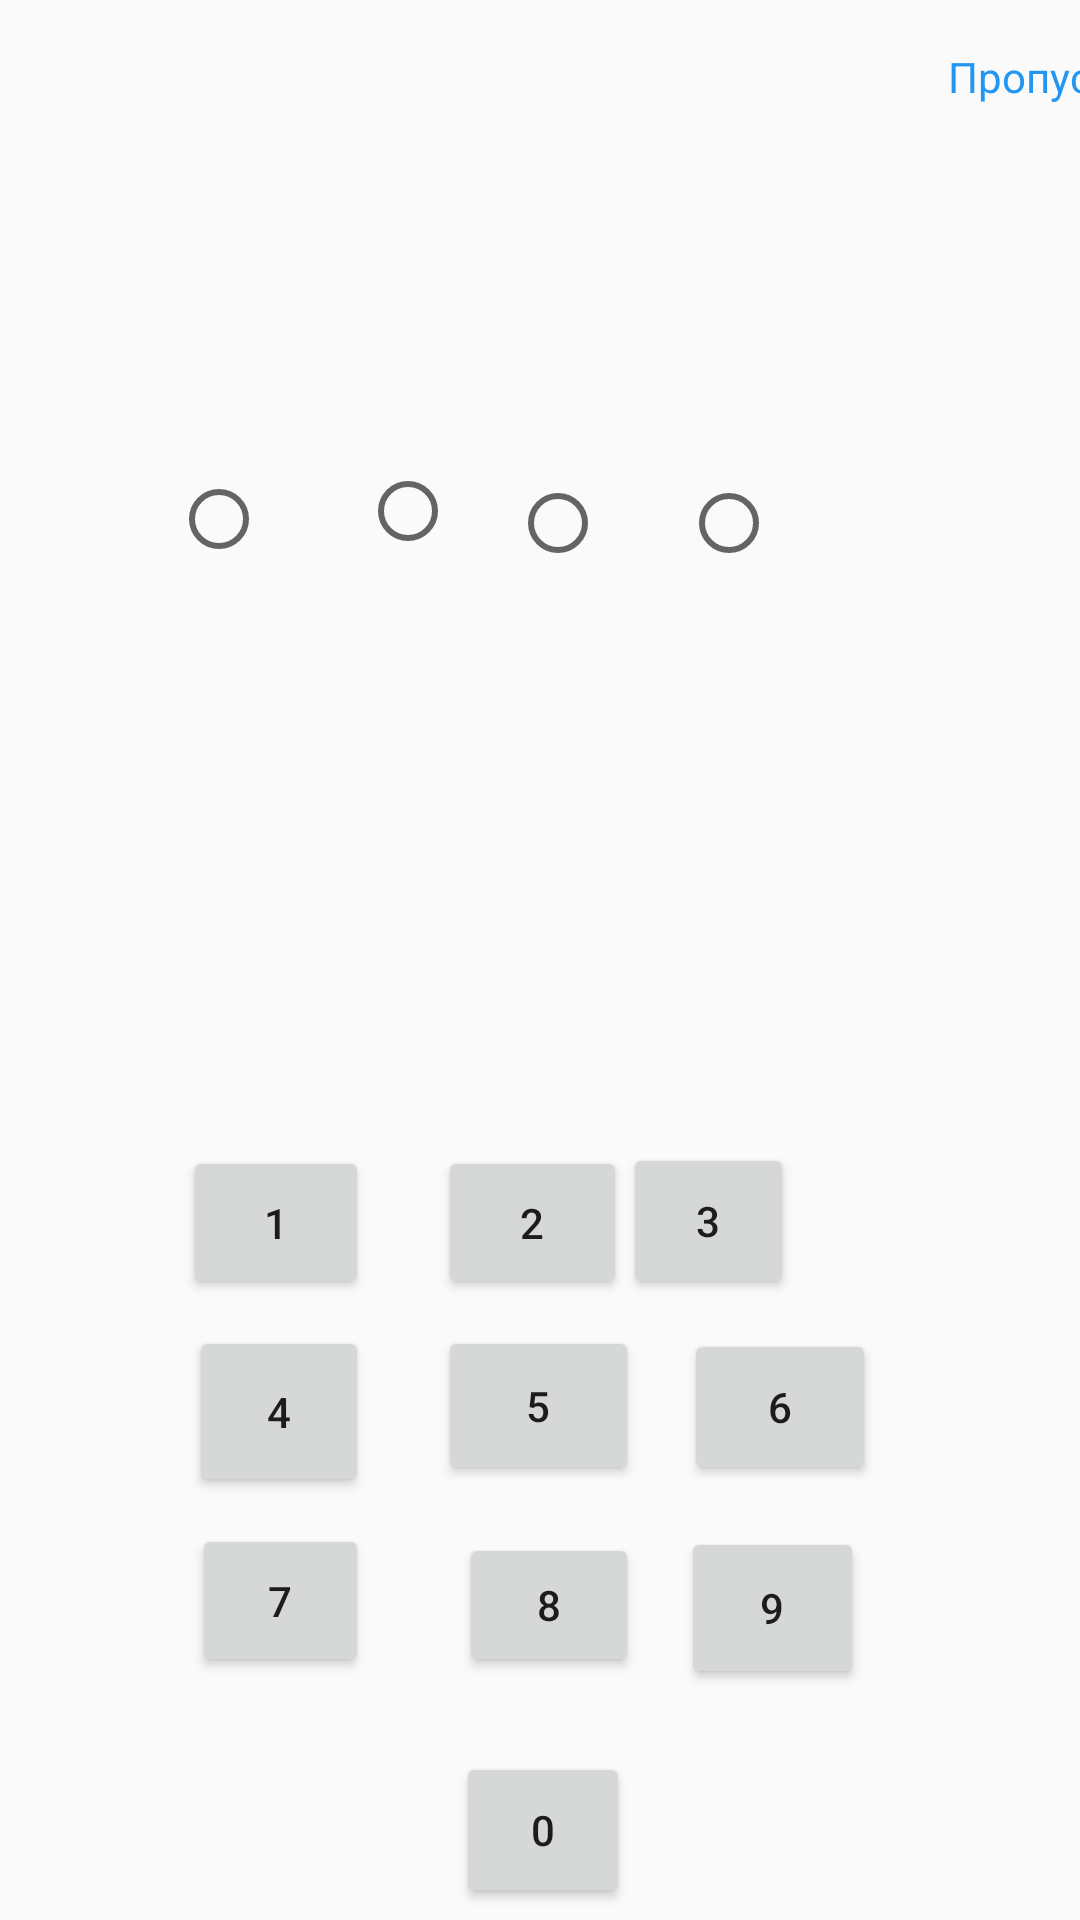

Here is an Android app screen rendered from its layout file. Give the layout XML and the strings, colors and styles it references.
<!-- AndroidManifest.xml: application theme Theme.AppCompat.DayNight.NoActionBar -->
<!-- res/layout/password.xml -->
<?xml version="1.0" encoding="utf-8"?>
<androidx.constraintlayout.widget.ConstraintLayout xmlns:android="http://schemas.android.com/apk/res/android"
    xmlns:app="http://schemas.android.com/apk/res-auto"
    xmlns:tools="http://schemas.android.com/tools"
    android:layout_width="match_parent"
    android:layout_height="match_parent">

    <RadioButton
        android:id="@+id/radioButton8"
        android:layout_width="49dp"
        android:layout_height="69dp"
        android:layout_marginStart="120dp"
        android:layout_marginTop="136dp"
        app:layout_constraintStart_toStartOf="parent"
        app:layout_constraintTop_toTopOf="parent" />

    <Button
        android:id="@+id/button"
        android:layout_width="62dp"
        android:layout_height="51dp"
        android:layout_marginStart="61dp"
        android:layout_marginTop="382dp"
        android:text="1"
        app:layout_constraintStart_toStartOf="parent"
        app:layout_constraintTop_toTopOf="parent" />

    <Button
        android:id="@+id/button2"
        android:layout_width="63dp"
        android:layout_height="51dp"
        android:layout_marginStart="23dp"
        android:layout_marginTop="173dp"
        android:text="2"
        app:layout_constraintStart_toEndOf="@+id/button"
        app:layout_constraintTop_toBottomOf="@+id/radioButton6" />

    <RadioButton
        android:id="@+id/radioButton6"
        android:layout_width="49dp"
        android:layout_height="69dp"
        android:layout_marginStart="170dp"
        android:layout_marginTop="140dp"
        app:layout_constraintStart_toStartOf="parent"
        app:layout_constraintTop_toTopOf="parent" />

    <RadioButton
        android:id="@+id/radioButton7"
        android:layout_width="56dp"
        android:layout_height="69dp"
        android:layout_marginStart="227dp"
        android:layout_marginTop="140dp"
        app:layout_constraintStart_toStartOf="parent"
        app:layout_constraintTop_toTopOf="parent" />

    <RadioButton
        android:id="@+id/radioButton4"
        android:layout_width="52dp"
        android:layout_height="66dp"
        android:layout_marginStart="57dp"
        android:layout_marginTop="140dp"
        app:layout_constraintStart_toStartOf="parent"
        app:layout_constraintTop_toTopOf="parent" />

    <Button
        android:id="@+id/button3"
        android:layout_width="57dp"
        android:layout_height="52dp"
        android:layout_marginStart="24dp"
        android:layout_marginTop="172dp"
        android:layout_marginEnd="121dp"
        android:text="3"
        app:layout_constraintEnd_toEndOf="parent"
        app:layout_constraintStart_toEndOf="@+id/button2"
        app:layout_constraintTop_toBottomOf="@+id/radioButton7" />

    <Button
        android:id="@+id/button4"
        android:layout_width="60dp"
        android:layout_height="57dp"
        android:layout_marginStart="63dp"
        android:layout_marginTop="442dp"
        android:text="4"
        app:layout_constraintStart_toStartOf="parent"
        app:layout_constraintTop_toTopOf="parent" />

    <Button
        android:id="@+id/button5"
        android:layout_width="67dp"
        android:layout_height="53dp"
        android:layout_marginStart="146dp"
        android:layout_marginTop="442dp"
        android:text="5"
        app:layout_constraintStart_toStartOf="parent"
        app:layout_constraintTop_toTopOf="parent" />

    <Button
        android:id="@+id/button6"
        android:layout_width="64dp"
        android:layout_height="52dp"
        android:layout_marginStart="228dp"
        android:layout_marginTop="443dp"
        android:text="6"
        app:layout_constraintStart_toStartOf="parent"
        app:layout_constraintTop_toTopOf="parent" />

    <Button
        android:id="@+id/button7"
        android:layout_width="59dp"
        android:layout_height="51dp"
        android:layout_marginStart="64dp"
        android:layout_marginTop="508dp"
        android:text="7"
        app:layout_constraintStart_toStartOf="parent"
        app:layout_constraintTop_toTopOf="parent" />

    <Button
        android:id="@+id/button8"
        android:layout_width="60dp"
        android:layout_height="48dp"
        android:layout_marginStart="153dp"
        android:layout_marginTop="511dp"
        android:text="8"
        app:layout_constraintStart_toStartOf="parent"
        app:layout_constraintTop_toTopOf="parent" />

    <Button
        android:id="@+id/button9"
        android:layout_width="61dp"
        android:layout_height="54dp"
        android:layout_marginStart="227dp"
        android:layout_marginTop="509dp"
        android:text="9"
        app:layout_constraintStart_toStartOf="parent"
        app:layout_constraintTop_toTopOf="parent" />

    <Button
        android:id="@+id/button10"
        android:layout_width="58dp"
        android:layout_height="52dp"
        android:layout_marginStart="152dp"
        android:layout_marginTop="584dp"
        android:text="0"
        app:layout_constraintStart_toStartOf="parent"
        app:layout_constraintTop_toTopOf="parent" />

    <TextView
        android:id="@+id/prop122"
        android:layout_width="wrap_content"
        android:layout_height="wrap_content"
        android:layout_marginStart="316dp"
        android:layout_marginTop="16dp"
        android:onClick="prop122"
        android:text="Пропустить"
        android:textColor="#2196F3"
        app:layout_constraintStart_toStartOf="parent"
        app:layout_constraintTop_toTopOf="parent" />

</androidx.constraintlayout.widget.ConstraintLayout>
<!-- resources referenced by this layout -->
<resources>

</resources>
